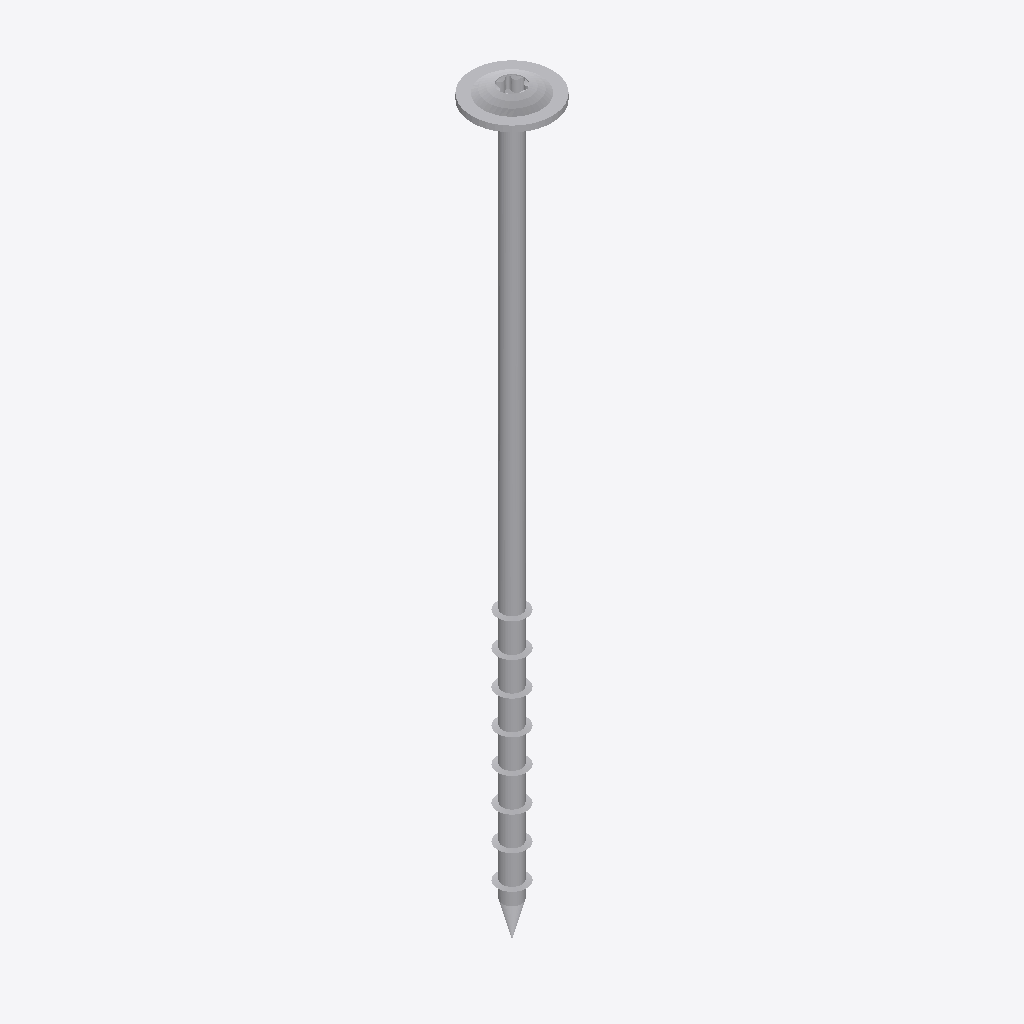
Isometric view of an IFC building model (IFC-SPF (STEP), schema IFC2X3, length unit millimetre), seen from the south-west, elements coloured by IFC class: 1 other element (light grey).
Extent 0.022 m × 0.022 m × 0.204 m (x, y, z). Storeys (1): Default Building Storey at 0.00 m. Elements (1): 1 IfcBuildingElementProxy.

HEADER;
FILE_DESCRIPTION(('ViewDefinition [CoordinationView]'),'2;1');
FILE_NAME('','2023-07-04T14:59:14',(''),(''),'','SketchUp Pro 2015','');
FILE_SCHEMA(('IFC2X3'));
ENDSEC;
DATA;
#1=IFCPROJECT('3qB4emu$D3NP$O6oIU6mJB',#2,'Default Project','Description of Default Project',$,$,$,(#20),#7);
#24=IFCSITE('27Py_X$qHFfB647gZVYXjF',#2,'Default Site','Description of Default Site',$,#25,$,$,.ELEMENT.,(24,28,0),(54,25,0),10.0,$,$);
#30=IFCBUILDING('3sGx7ZQ_P0HAx3UwhqJZs_',#2,'Default Building','Description of Default Building',$,#31,$,$,.ELEMENT.,$,$,#36);
#37=IFCBUILDINGSTOREY('2NcXT7eJb3d8V24U9bYsCB',#2,'Default Building Storey','Description of Default Building Storey',$,#38,$,$,.ELEMENT.,0.0);
#47=IFCBUILDINGELEMENTPROXY('3A3wFHgyX7uuAAqjsk$apP',#2,'','Description of Object',$,#48,#53,$,$);
ENDSEC;
